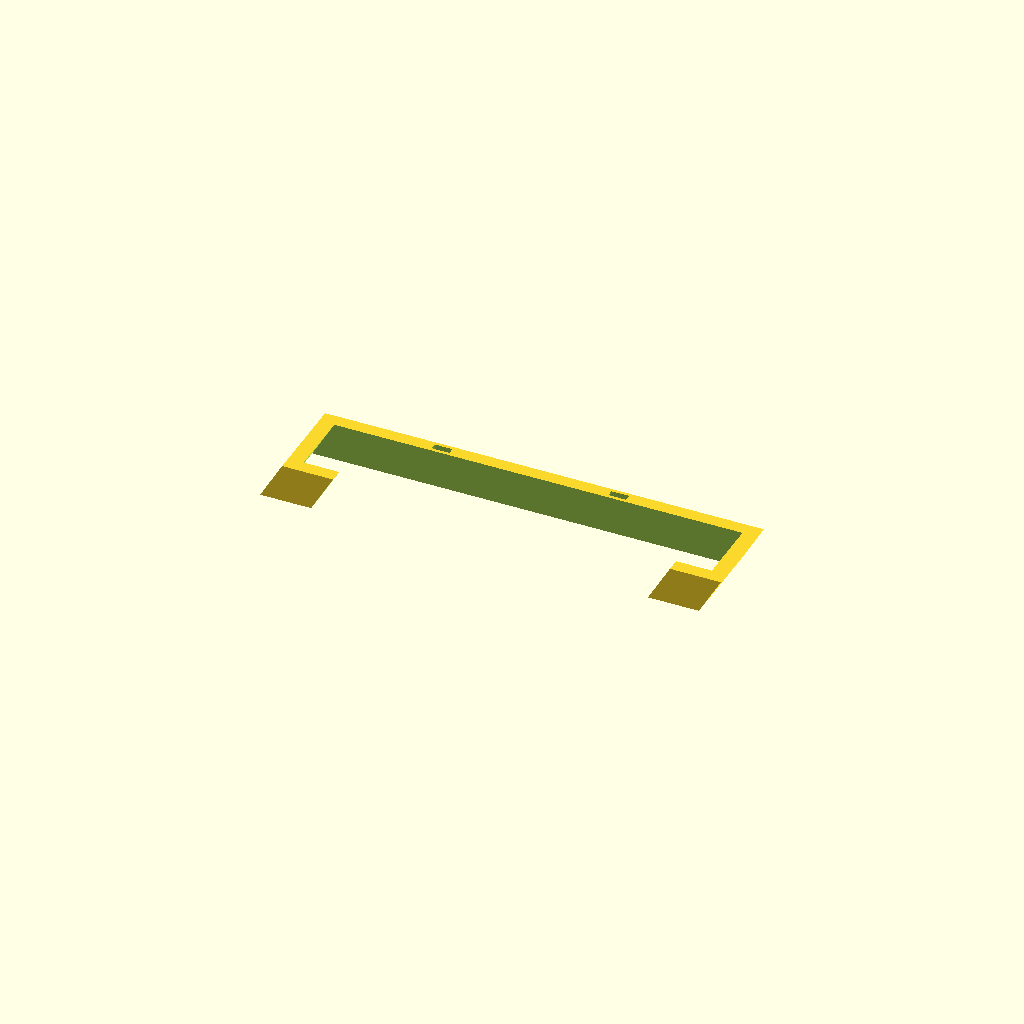
Cell 1: the model at its default parameters.
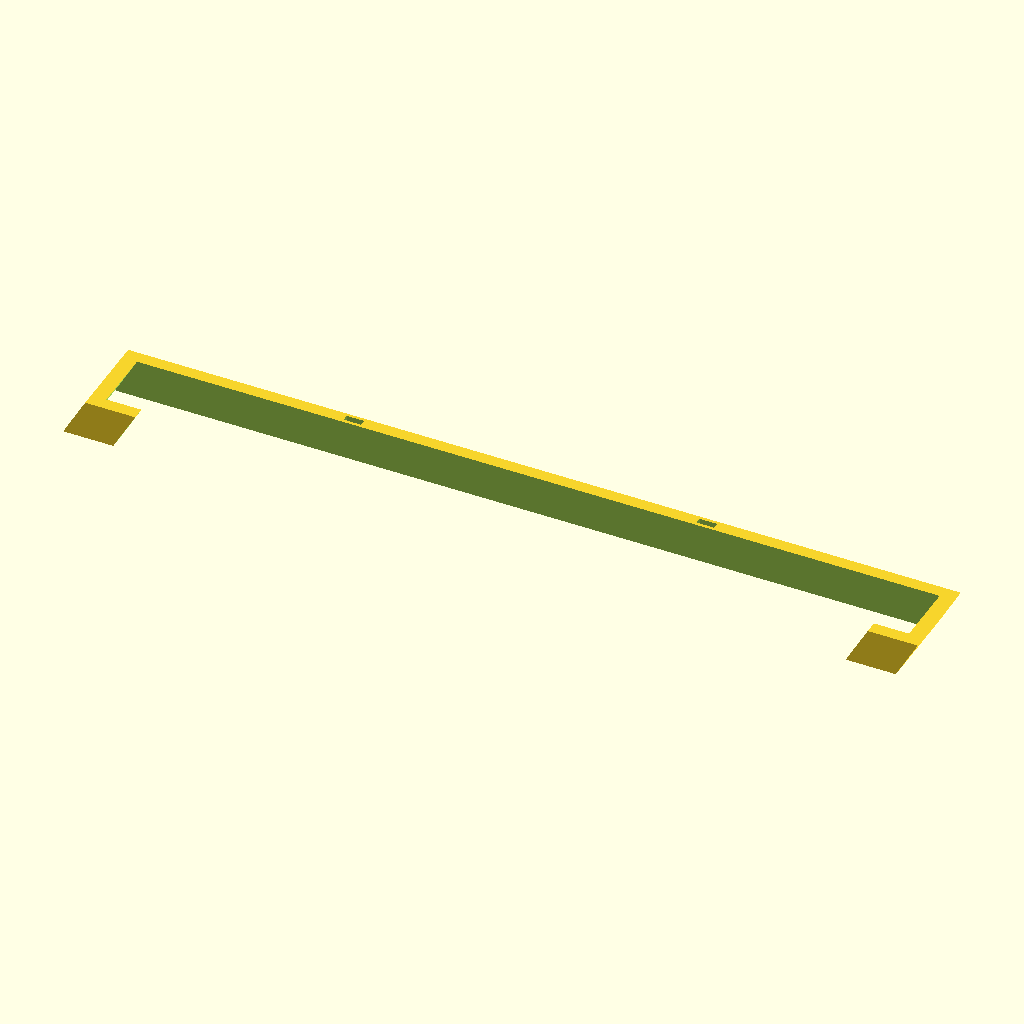
Cell 2 — width set to 160.2, the other parameters unchanged.
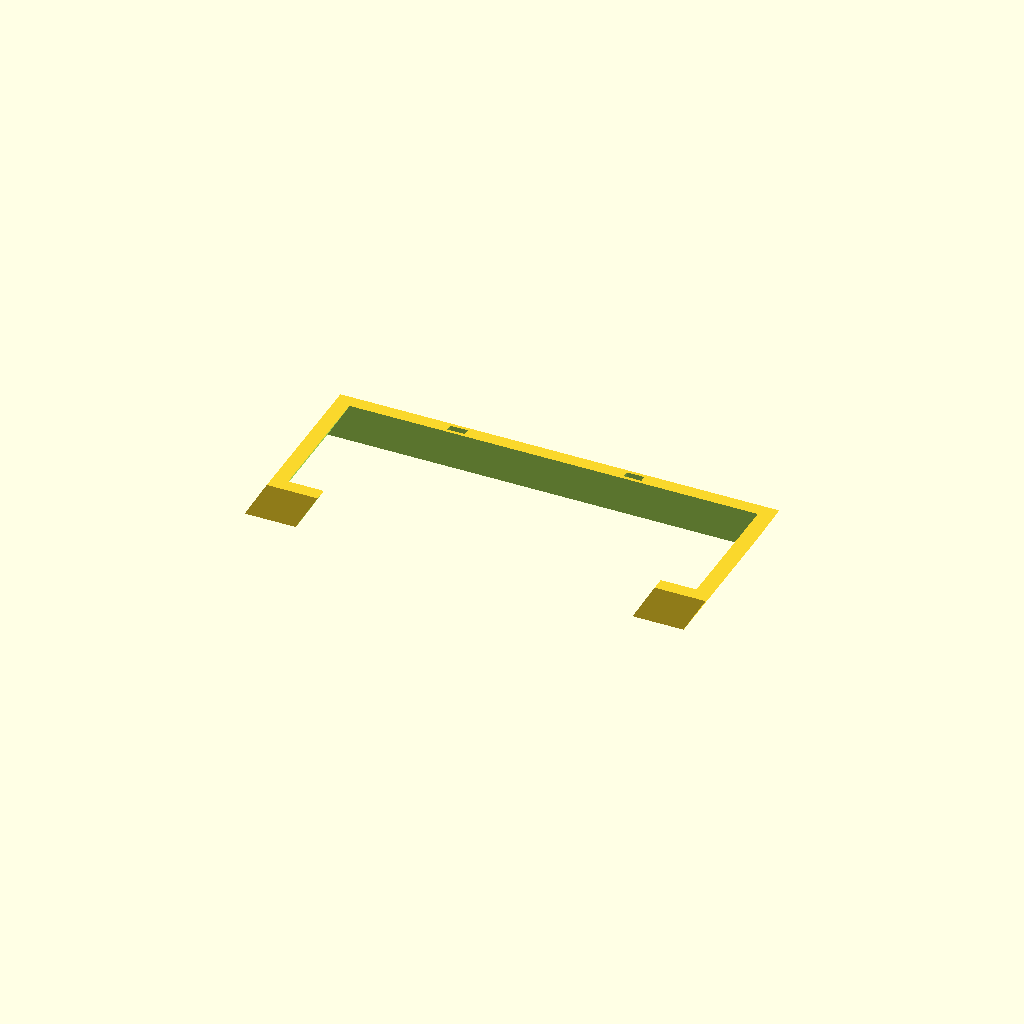
Cell 3 — thickness set to 29.88, the other parameters unchanged.
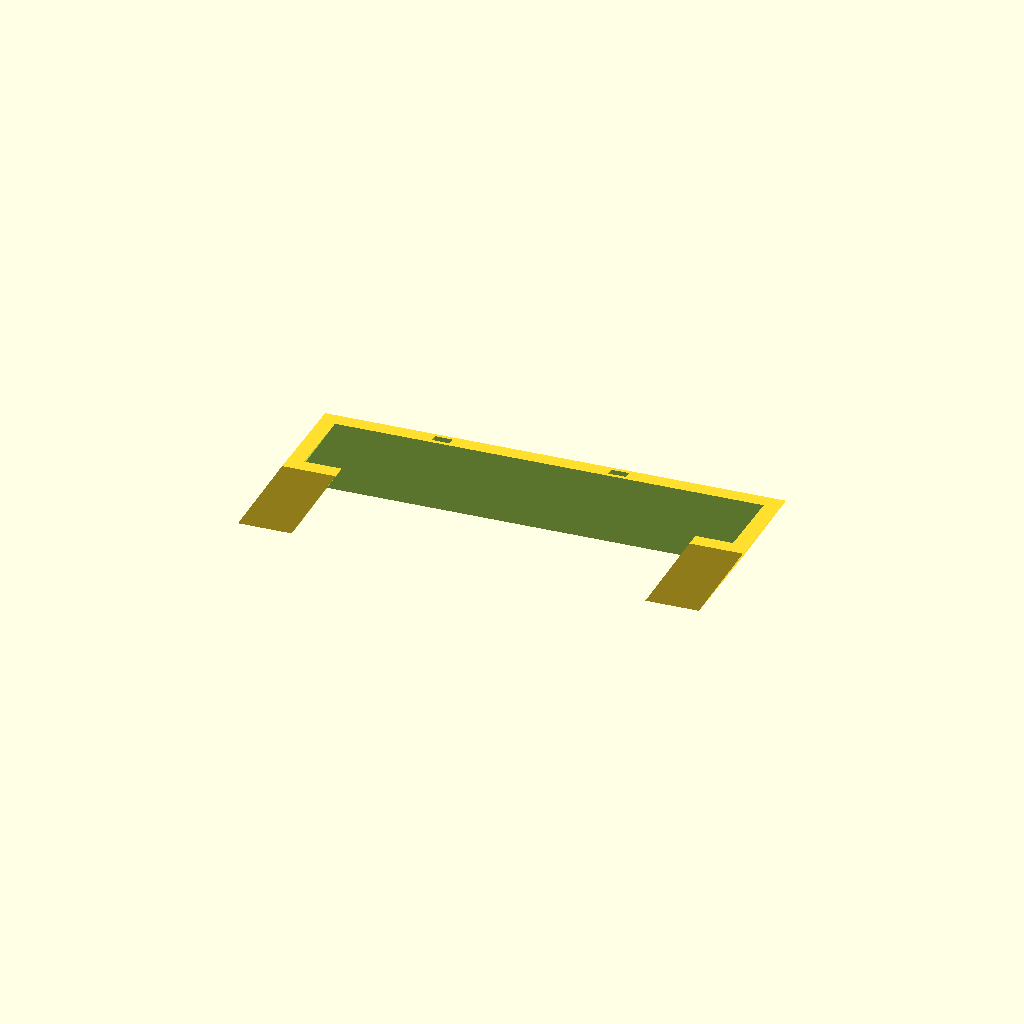
Cell 4 — height set to 20, the other parameters unchanged.
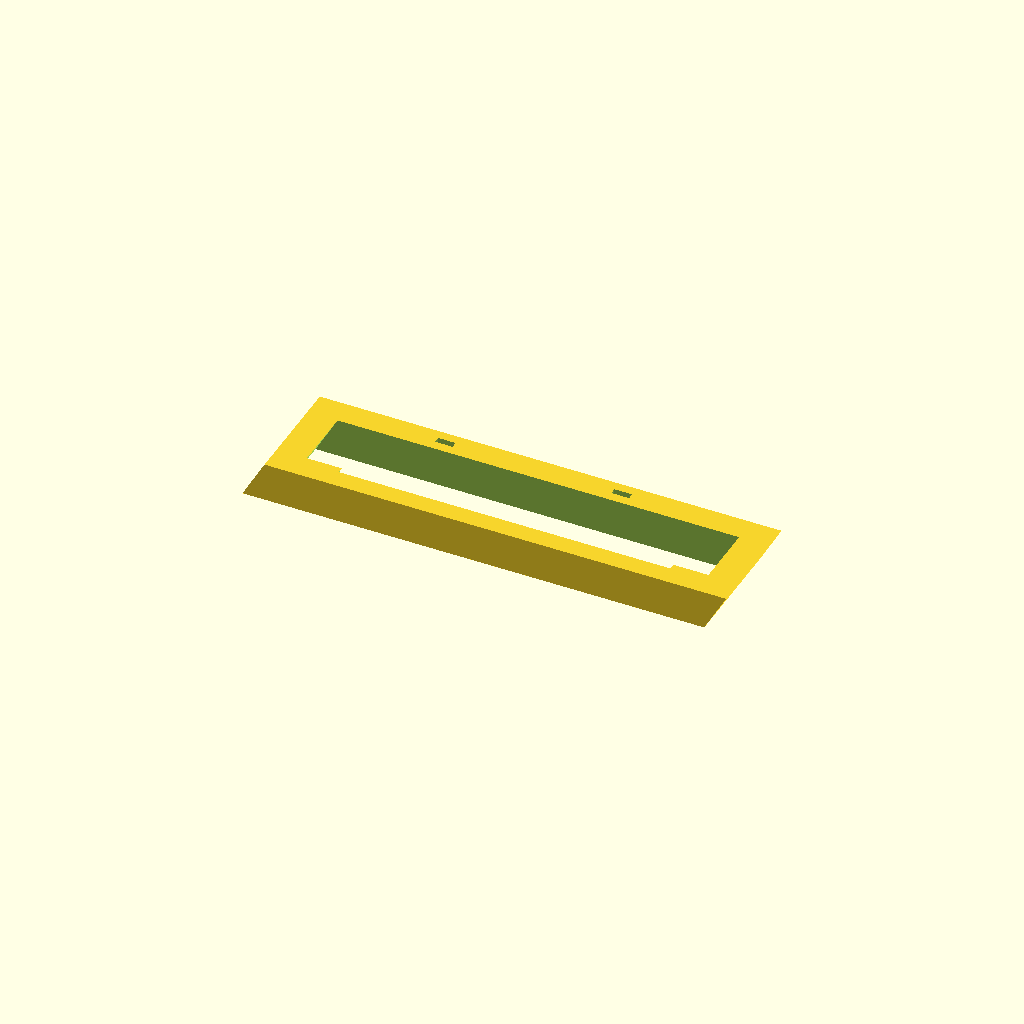
Cell 5 — wall set to 6, the other parameters unchanged.
All cells are drawn from one camera (rotation 55°, 0°, 25°, orthographic, colour scheme Cornfield), so only the parameter changes between them.
The OpenSCAD source (inputs/thingiverse/files/thing-3666628/files/XboxOneHDDMount.scad):
width = 80.1; // hdd width
thickness = 14.94; // hdd thickness

height = 10;  
wall = 3;
cutout = 7;
angle = 30;

rotate([90,angle,0]) {
    difference() {
        linear_extrude(thickness+2*wall,center=true) {
            polygon([
                [-width/2-wall,-sin(angle)*width/2],
                [-width/2-wall,-sin(angle)*width/2-height],
                [width/2+wall,sin(angle)*width/2],
                [width/2+wall,sin(angle)*width/2+height] 
            ]);
        }
        cube([width,1000,thickness],center=true);
        translate ([0,0,thickness/2]) {
            cube([width-2*cutout,1000,thickness-2*wall],center=true);
        }
        rotate([0,0,angle]) { 
            translate ([-width/4,0,-thickness/2-wall/2]) {
                cube([4,1000,1.5],center=true);
            }
            translate ([width/4,0,-thickness/2-wall/2]) {
                cube([4,1000,1.5],center=true);
            }
        }
    }
}
Customizer parameters (derived from the source; name, type, default, range or options):
width: number, default 80.1
thickness: number, default 14.94
height: number, default 10
wall: number, default 3
cutout: number, default 7
angle: number, default 30
